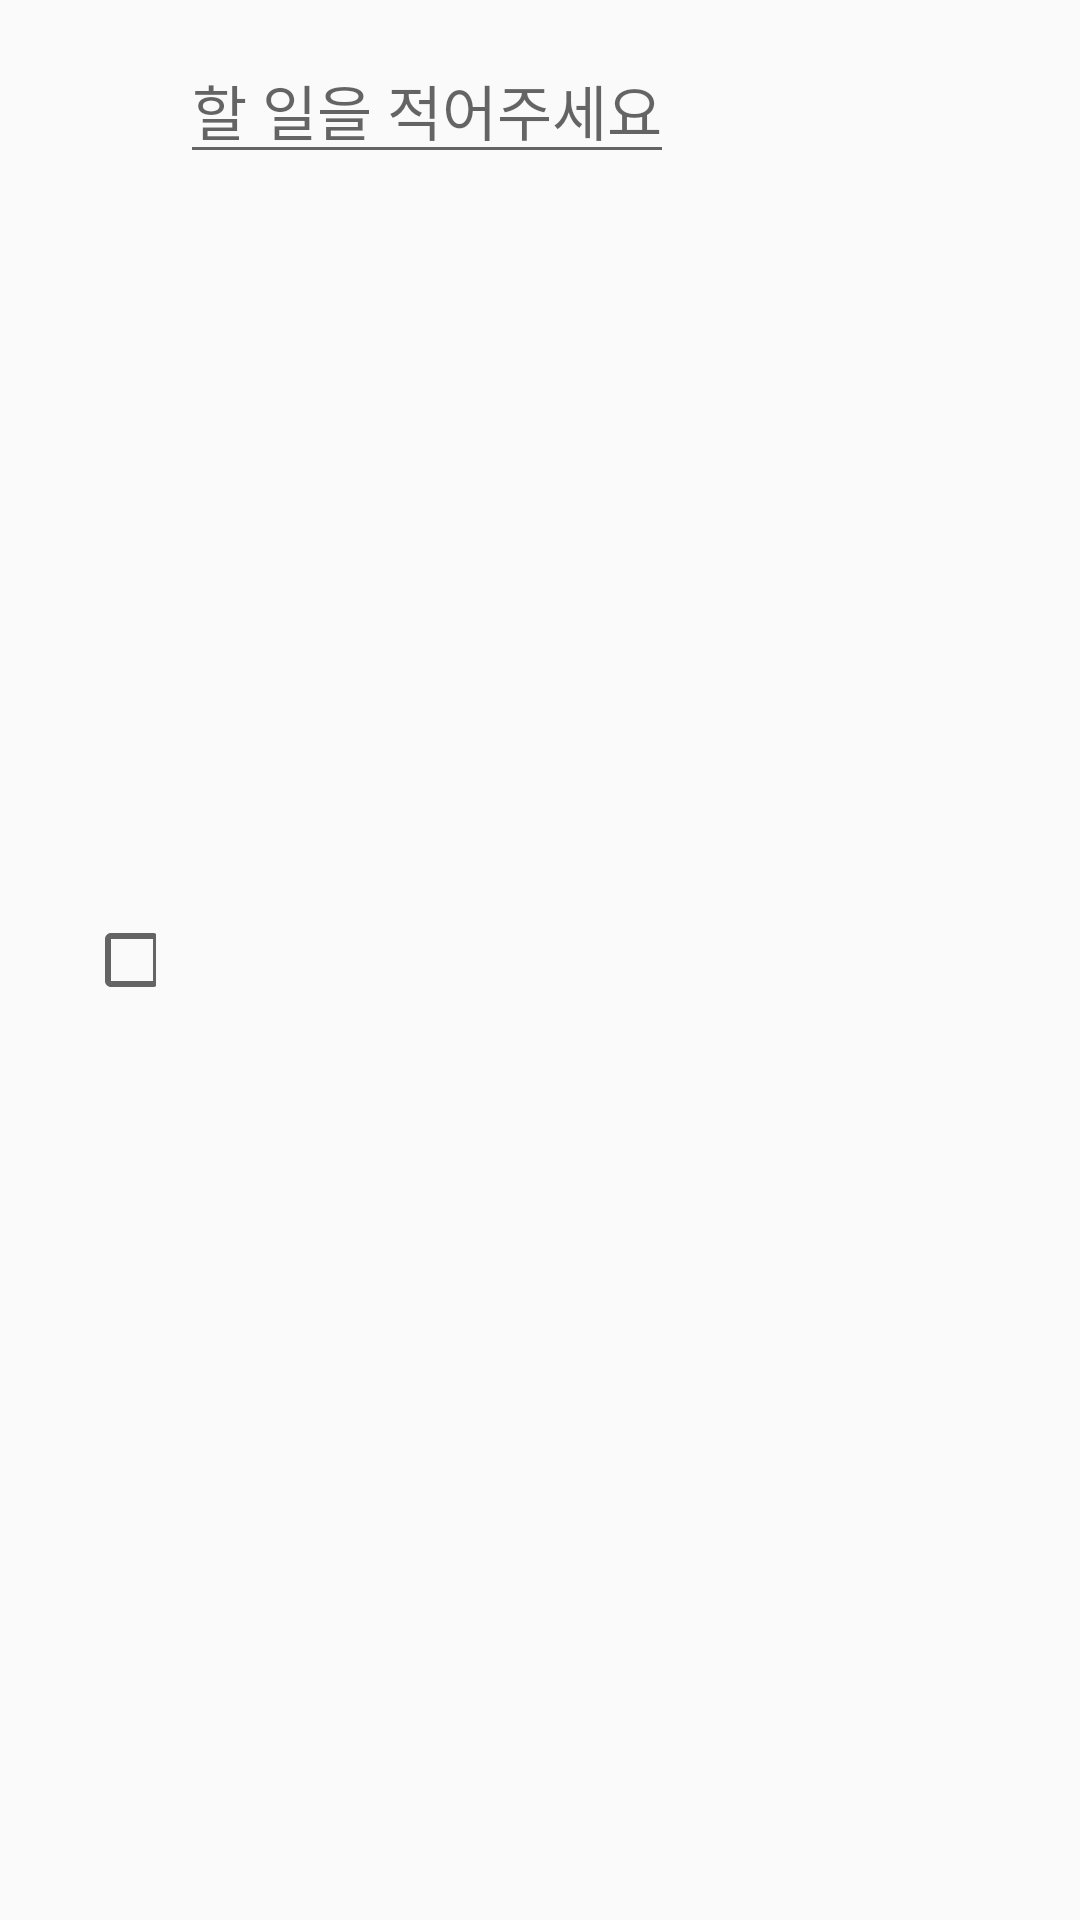

Reconstruct the res/layout file that produces this screen, plus the resources it refers to.
<!-- AndroidManifest.xml: application theme Theme.ToDo_Alarm -->
<!-- res/layout/content_item_recyclerview.xml -->
<?xml version="1.0" encoding="utf-8"?>
<androidx.constraintlayout.widget.ConstraintLayout xmlns:android="http://schemas.android.com/apk/res/android"
    xmlns:app="http://schemas.android.com/apk/res-auto"
    xmlns:tools="http://schemas.android.com/tools"
    android:layout_width="match_parent"
    android:layout_height="60dp">

    <CheckBox
        android:id="@+id/cbCheck"
        android:layout_width="24dp"
        android:layout_height="24dp"
        android:layout_marginStart="28dp"
        app:layout_constraintBottom_toBottomOf="parent"
        app:layout_constraintStart_toStartOf="parent"
        app:layout_constraintTop_toTopOf="parent" />

    <EditText
        android:id="@+id/tvContent"
        android:layout_width="wrap_content"
        android:layout_height="wrap_content"
        android:layout_marginStart="8dp"
        android:layout_marginTop="12dp"
        android:hint="할 일을 적어주세요"
        android:includeFontPadding="false"
        android:textSize="20sp"
        app:layout_constraintStart_toEndOf="@id/cbCheck"
        app:layout_constraintTop_toTopOf="parent"
        tools:text="3일 미뤄둔 설거지하기" />

    <TextView
        android:layout_width="wrap_content"
        android:layout_height="wrap_content"
        android:layout_marginStart="8dp"
        android:textSize="12sp"
        app:layout_constraintStart_toEndOf="@id/cbCheck"
        app:layout_constraintTop_toBottomOf="@id/tvContent"
        tools:text="오전 11:43" />
</androidx.constraintlayout.widget.ConstraintLayout>
<!-- resources referenced by this layout -->
<resources>
  <style name="Theme.ToDo_Alarm" parent="Base.Theme.ToDo_Alarm" />
  <style name="Base.Theme.ToDo_Alarm" parent="Theme.AppCompat.DayNight.NoActionBar">
          
          
      </style>
</resources>
